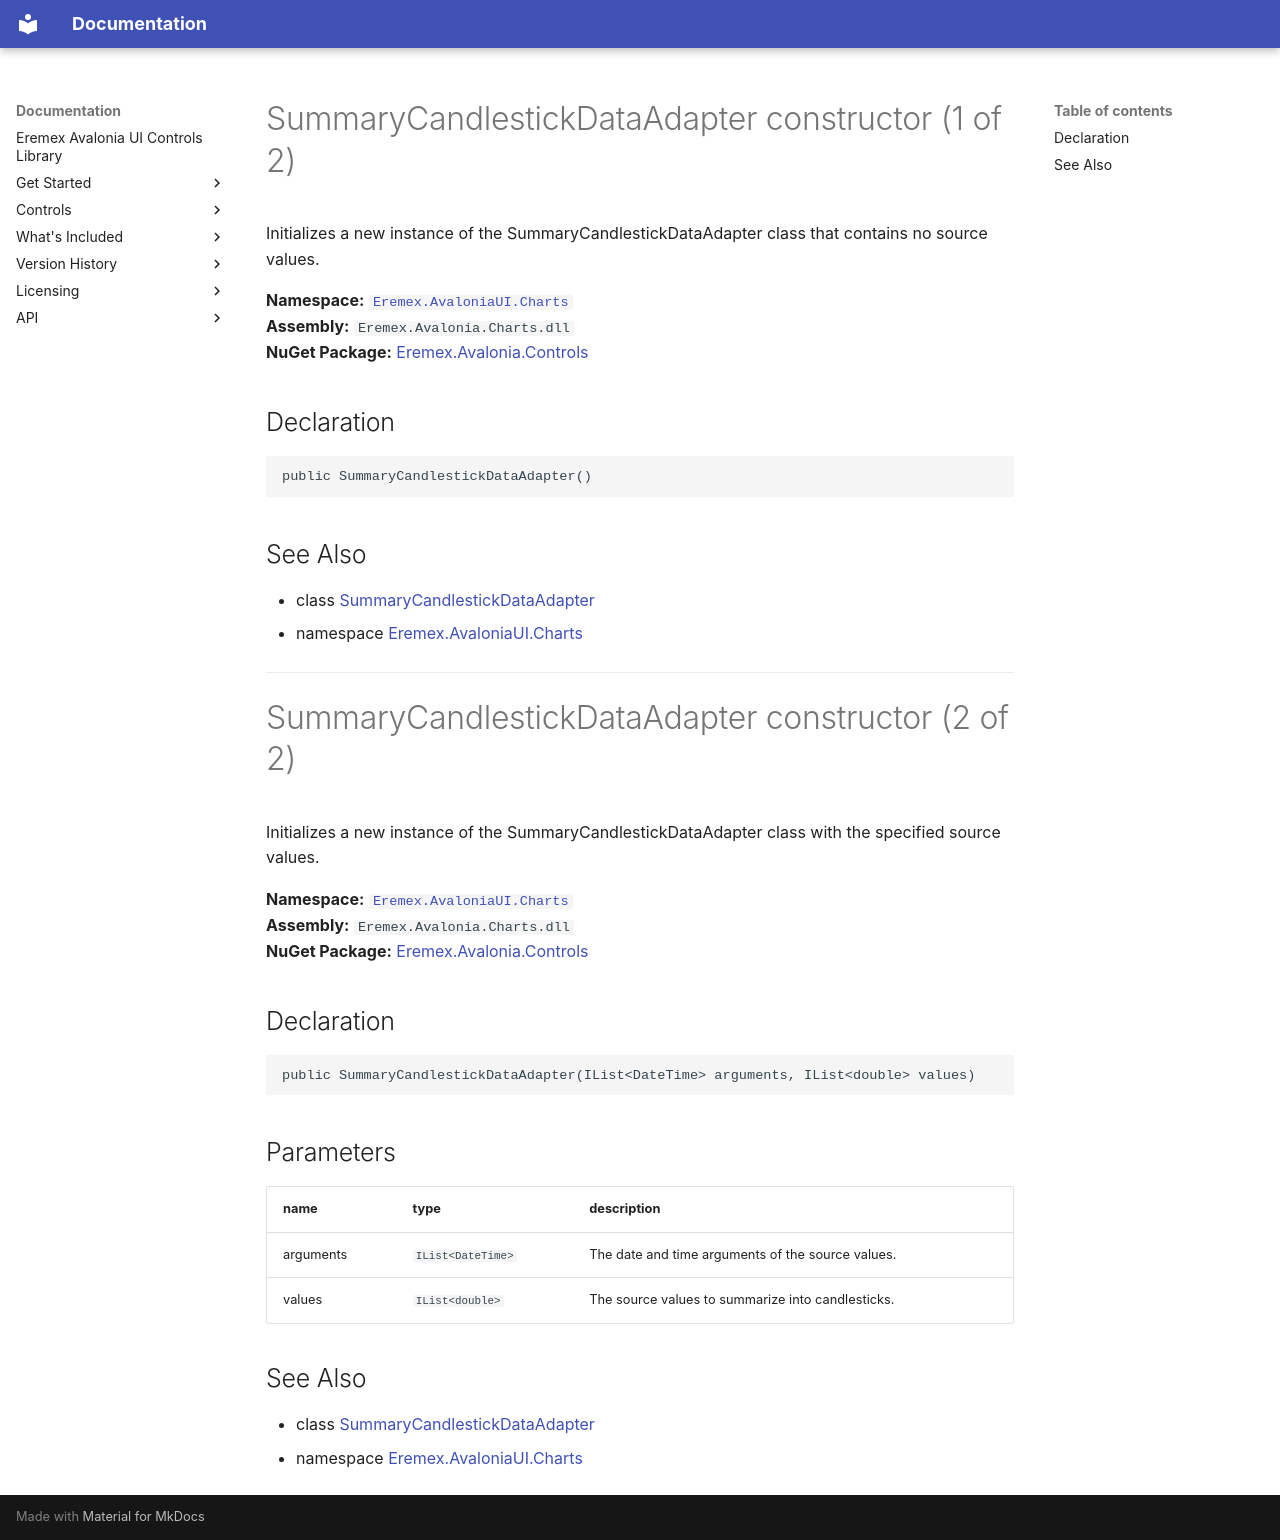

repository: Eremex/controls-doc · page: API/Eremex.AvaloniaUI.Charts/SummaryCandlestickDataAdapter/SummaryCandlestickDataAdapter/index.html · generator: mkdocs

# SummaryCandlestickDataAdapter constructor (1 of 2)

Initializes a new instance of the SummaryCandlestickDataAdapter class that contains no source values.

**Namespace:** [`Eremex.AvaloniaUI.Charts`](../index.md)  
**Assembly:** `Eremex.Avalonia.Charts.dll`  
**NuGet Package:** [Eremex.Avalonia.Controls](https://www.nuget.org/packages/Eremex.Avalonia.Controls)

## Declaration

```csharp
public SummaryCandlestickDataAdapter()
```

## See Also

* class [SummaryCandlestickDataAdapter](../SummaryCandlestickDataAdapter.md)
* namespace [Eremex.AvaloniaUI.Charts](../index.md)

---

# SummaryCandlestickDataAdapter constructor (2 of 2)

Initializes a new instance of the SummaryCandlestickDataAdapter class with the specified source values.

**Namespace:** [`Eremex.AvaloniaUI.Charts`](../index.md)  
**Assembly:** `Eremex.Avalonia.Charts.dll`  
**NuGet Package:** [Eremex.Avalonia.Controls](https://www.nuget.org/packages/Eremex.Avalonia.Controls)

## Declaration

```csharp
public SummaryCandlestickDataAdapter(IList<DateTime> arguments, IList<double> values)
```

## Parameters

| name | type | description |
| --- | --- | --- |
| arguments | `IList<DateTime>` | The date and time arguments of the source values. |
| values | `IList<double>` | The source values to summarize into candlesticks. |

## See Also

* class [SummaryCandlestickDataAdapter](../SummaryCandlestickDataAdapter.md)
* namespace [Eremex.AvaloniaUI.Charts](../index.md)

<!-- DO NOT EDIT: generated by xmldocmd for Eremex.Avalonia.Charts.dll -->
